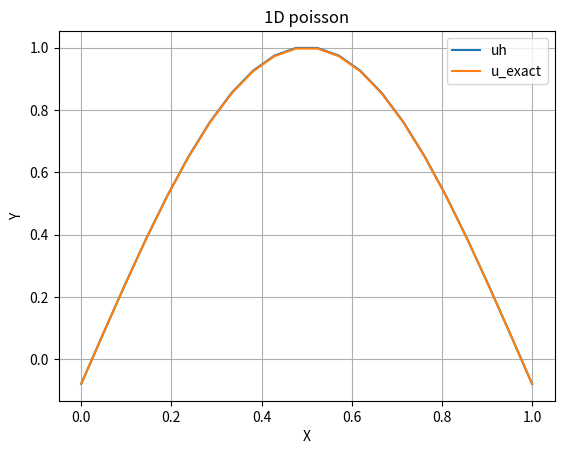

Generate this figure with matplotlib:
import numpy as np
import scipy.linalg
import matplotlib.pylab as plt
from mpl_toolkits.mplot3d import Axes3D
from matplotlib import cm
import scipy as sc
import scipy.linalg
import scipy.sparse
import scipy.sparse.linalg


width = 1.0
Nx = 20 
dx = width/Nx

left = 0.0
right = 0.0

uh, source, u_exact = np.zeros(Nx+2), np.zeros(Nx+2), np.zeros(Nx+2)

uh[0] = left
uh[-1] = right

# Demo 1
########################
# def cal_u_exact(x):
#     return x*(1-x)

# def cal_source(x):
#     return -2

# Demo 2
########################
def cal_u_exact(x):
    return np.sin(np.pi*x)

def cal_source(x):
    return -np.pi*np.pi*np.sin(np.pi*x)

def gauss_seidel(uh,source, Nx):
    for i in range(1, Nx+1):
        uxp = uh[i+1]
        uxn = uh[i-1]
        b = (uxp+uxn)/dx/dx
        a = -2 / (dx * dx) 
        uh[i] = (source[i] - b) / a


for i in range(0,Nx+2):
    u_exact[i] = cal_u_exact((i-0.5)*dx)
    source[i] = cal_source((i-0.5)*dx)

for i in range(1000):
    uh[0] = -uh[1]
    uh[-1] = - uh[-2]
    gauss_seidel(uh,source, Nx)
    print(np.linalg.norm(u_exact-uh, ord=2)*np.sqrt(dx))

# plotting
plt.figure()
x = np.linspace(0, width, Nx+2)
plt.plot(x, uh, label=f'uh')
plt.plot(x, u_exact, label=f'u_exact')
plt.title('1D poisson')
plt.xlabel('X')
plt.ylabel('Y')
plt.grid(True)
plt.legend()
plt.show()